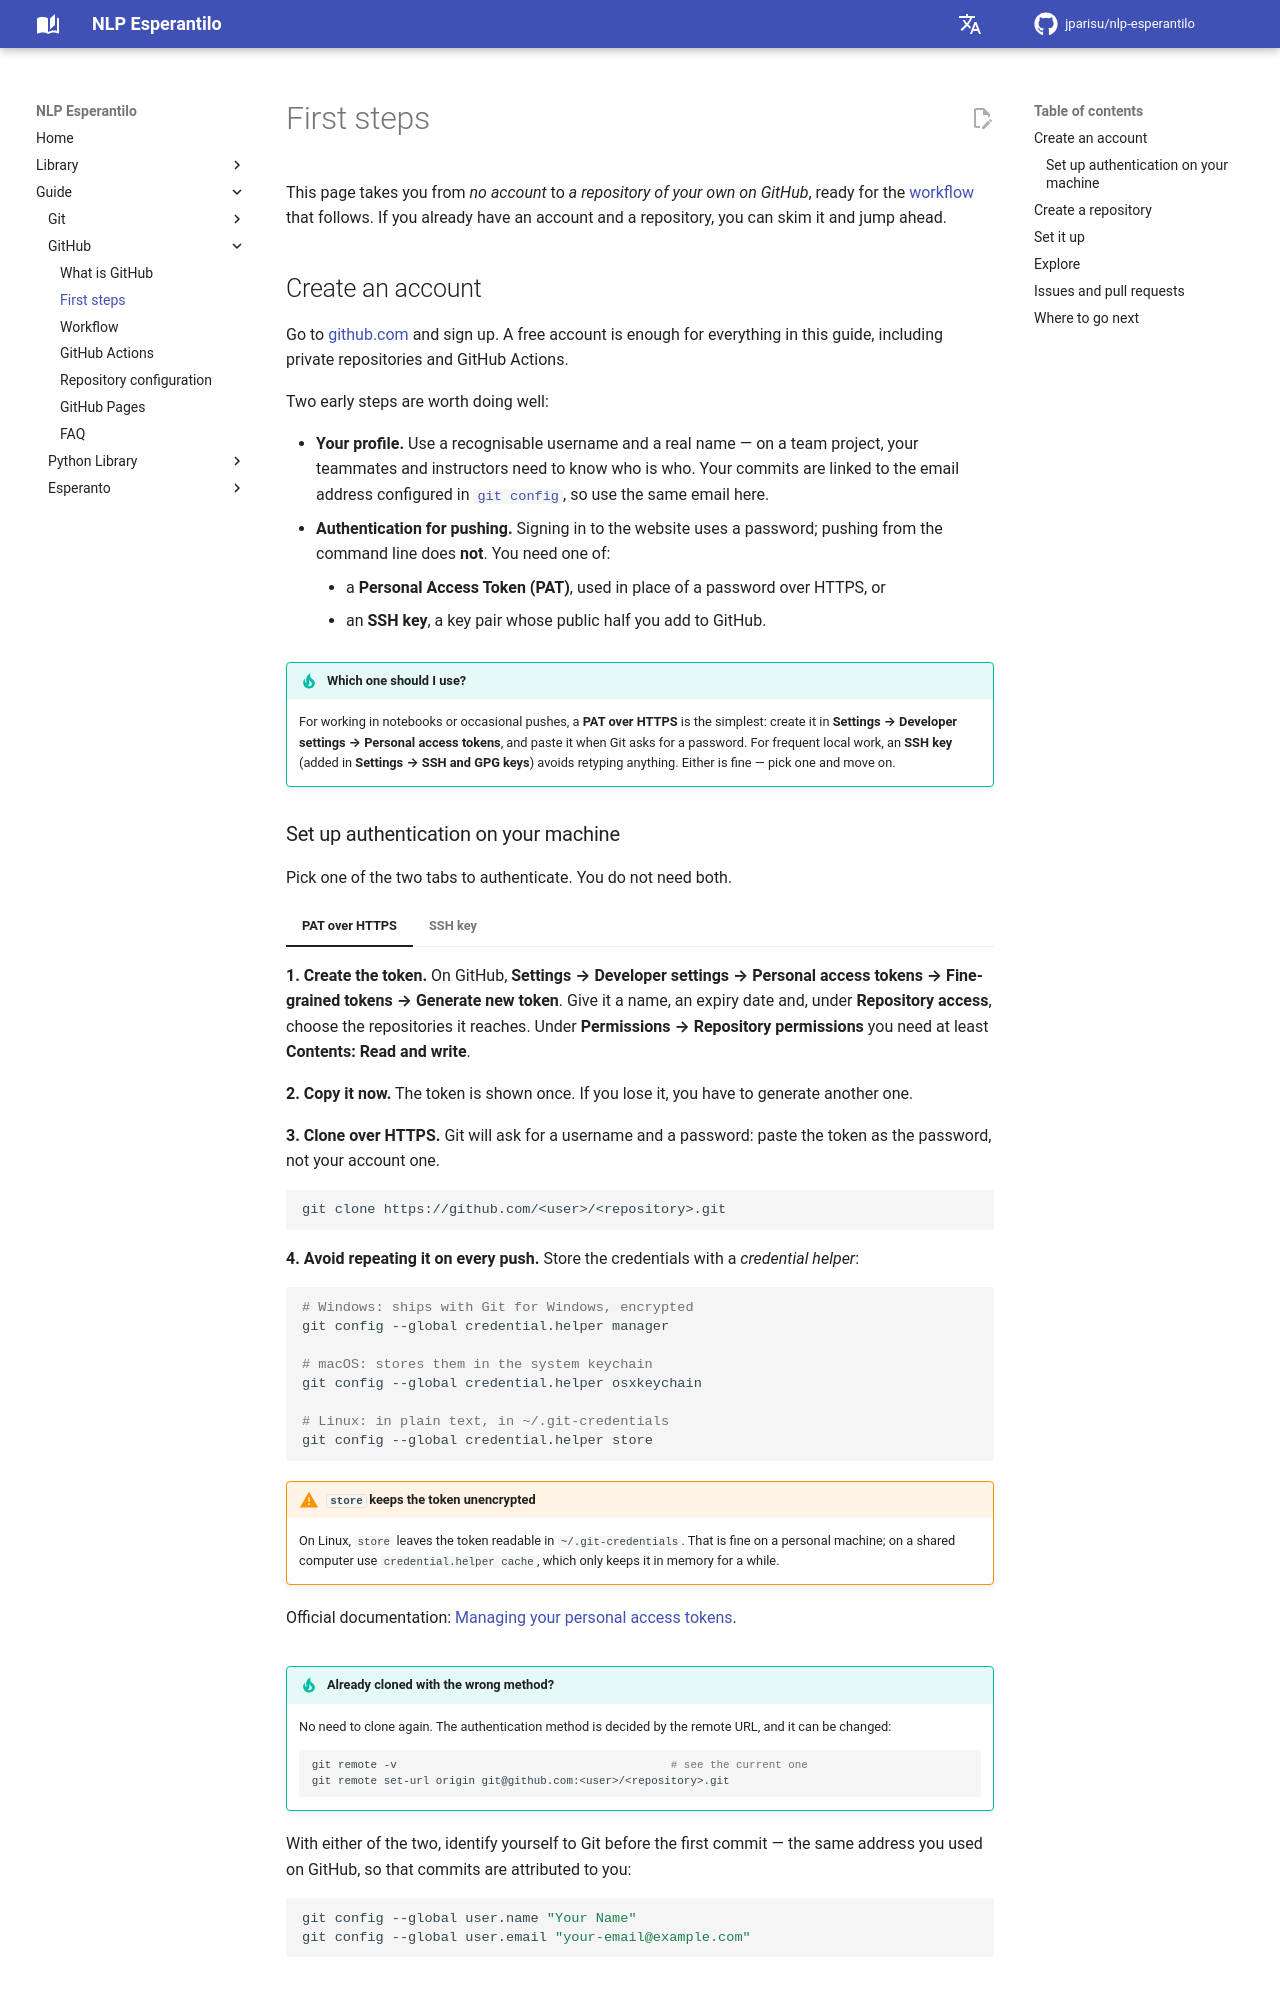

repository: jparisu/nlp-esperantilo · page: guide/github/first-steps/index.html · generator: mkdocs

# First steps

This page takes you from *no account* to *a repository of your own on GitHub*,
ready for the [workflow](workflow.md) that follows. If you already have an
account and a repository, you can skim it and jump ahead.

## Create an account

Go to [github.com](https://github.com) and sign up. A free account is enough for
everything in this guide, including private repositories and GitHub Actions.

Two early steps are worth doing well:

- **Your profile.** Use a recognisable username and a real name — on a team
  project, your teammates and instructors need to know who is who. Your commits
  are linked to the email address configured in
  [`git config`](../git/example.md), so use the same email here.
- **Authentication for pushing.** Signing in to the website uses a password;
  pushing from the command line does **not**. You need one of:
    - a **Personal Access Token (PAT)**, used in place of a password over HTTPS,
      or
    - an **SSH key**, a key pair whose public half you add to GitHub.

!!! tip "Which one should I use?"
    For working in notebooks or occasional pushes, a **PAT over HTTPS** is the
    simplest: create it in **Settings → Developer settings → Personal access
    tokens**, and paste it when Git asks for a password. For frequent local
    work, an **SSH key** (added in **Settings → SSH and GPG keys**) avoids
    retyping anything. Either is fine — pick one and move on.
